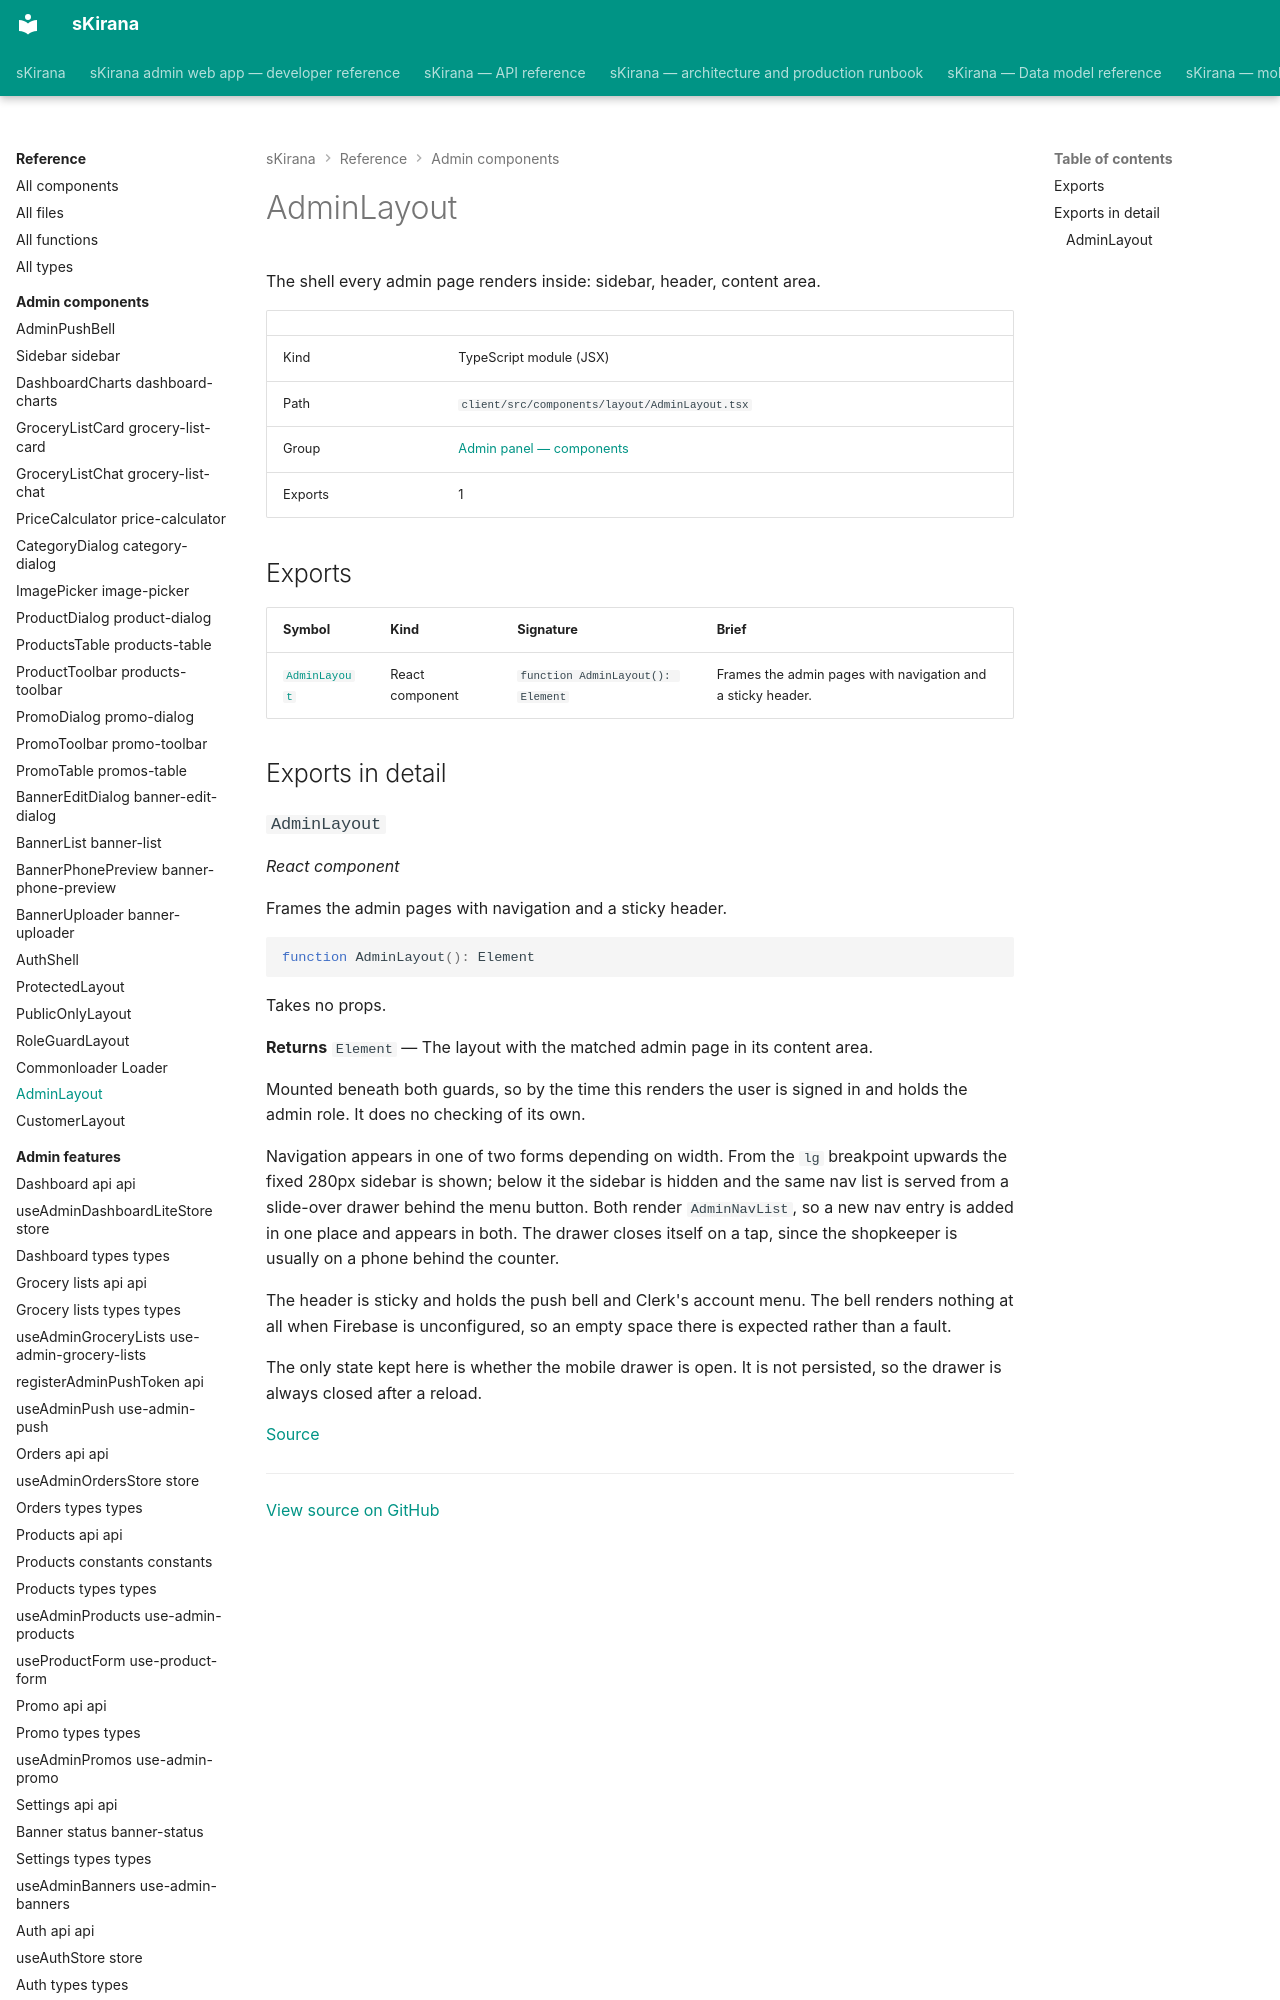

repository: shiv-anshu-gupta/TypeScriptProject · page: reference/admin-components/components-layout-admin-layout/index.html · generator: mkdocs

# AdminLayout

The shell every admin page renders inside: sidebar, header, content area.

|  |  |
|---|---|
| Kind | TypeScript module (JSX) |
| Path | `client/src/components/layout/AdminLayout.tsx` |
| Group | [Admin panel — components](index.md) |
| Exports | 1 |

## Exports

| Symbol | Kind | Signature | Brief |
|---|---|---|---|
| [`AdminLayout`](#component-admin-layout) | React component | `function AdminLayout(): Element` | Frames the admin pages with navigation and a sticky header. |
